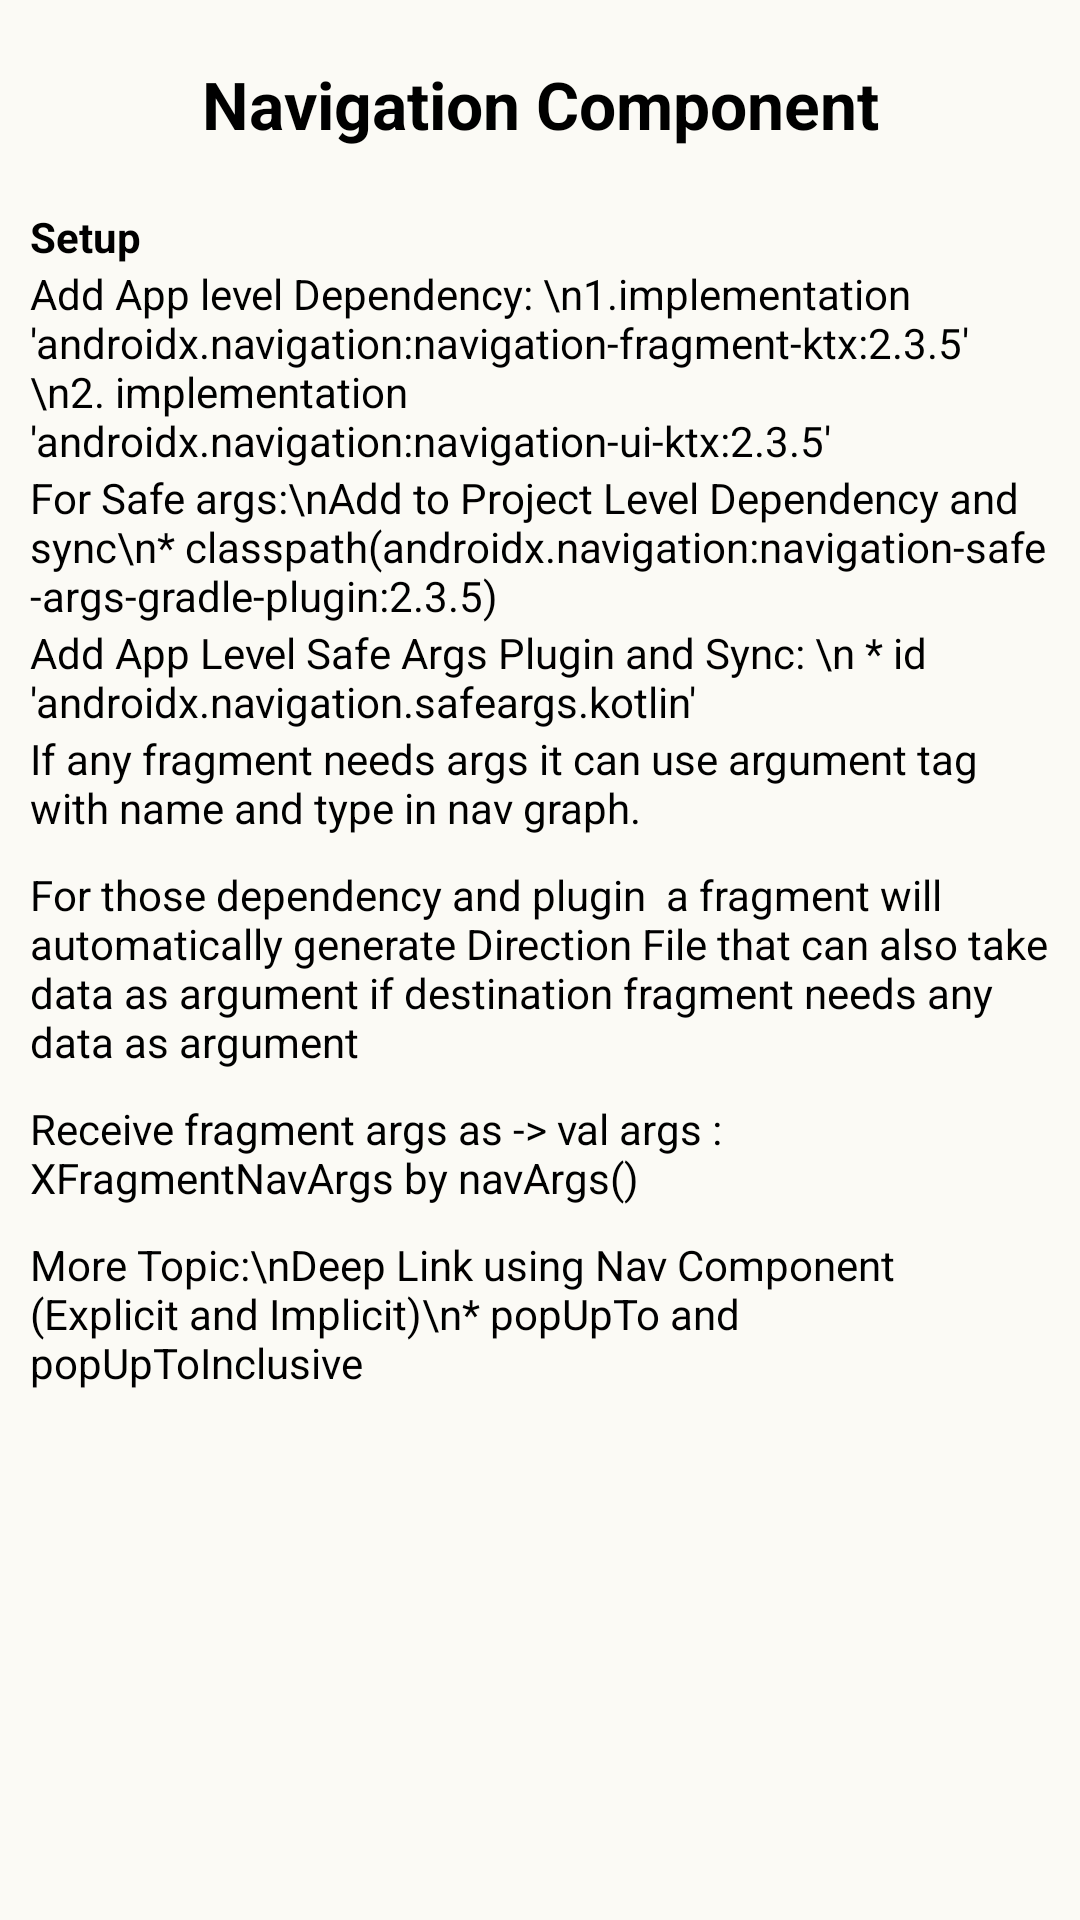

Produce the Android XML layout that renders to this screen, including the resource entries it uses.
<!-- AndroidManifest.xml: application theme AppTheme -->
<!-- res/layout/fragment_nav_component.xml -->
<?xml version="1.0" encoding="utf-8"?>
<androidx.constraintlayout.widget.ConstraintLayout xmlns:android="http://schemas.android.com/apk/res/android"
    xmlns:tools="http://schemas.android.com/tools"
    android:layout_width="match_parent"
    android:layout_height="match_parent"
    android:background="@color/fragment_background"
    xmlns:app="http://schemas.android.com/apk/res-auto">

    
    <LinearLayout
        android:layout_width="match_parent"
        android:layout_height="wrap_content"
        android:orientation="vertical"
        android:layout_marginTop="20dp"
        android:layout_marginLeft="10dp"
        android:layout_marginRight="10dp"
        app:layout_constraintTop_toTopOf="parent">
        <TextView
            android:layout_width="match_parent"
            android:layout_height="wrap_content"
            android:gravity="center"
            android:text="Navigation Component"
            android:textColor="@color/black"
            android:textStyle="bold"
            android:textSize="22sp"/>
        <TextView
            android:id="@+id/set_up"
            android:layout_width="wrap_content"
            android:layout_height="wrap_content"
            android:gravity="center|start"
            android:layout_marginTop="20dp"
            android:text="Setup"
            android:textColor="@color/black"
            android:textStyle="bold"/>
        <TextView
            android:layout_width="wrap_content"
            android:layout_height="wrap_content"
            android:gravity="center|start"
            android:text="Add App level Dependency: \n1.implementation 'androidx.navigation:navigation-fragment-ktx:2.3.5'
    \n2. implementation 'androidx.navigation:navigation-ui-ktx:2.3.5'"
            android:textColor="@color/black"/>
        <TextView
            android:id="@+id/safe_args"
            android:layout_width="wrap_content"
            android:layout_height="wrap_content"
            android:gravity="center|start"
            android:text="For Safe args:\nAdd to Project Level Dependency and sync\n* classpath(androidx.navigation:navigation-safe-args-gradle-plugin:2.3.5)"
            android:textColor="@color/black"/>
        <TextView
            android:layout_width="wrap_content"
            android:layout_height="wrap_content"
            android:gravity="center|start"
            android:text="Add App Level Safe Args Plugin and Sync: \n * id 'androidx.navigation.safeargs.kotlin'"
            android:textColor="@color/black"/>
        <TextView
            android:layout_width="wrap_content"
            android:layout_height="wrap_content"
            android:gravity="center|start"
            android:text="If any fragment needs args it can use argument tag with name and type in nav graph."
            android:textColor="@color/black"/>
        <TextView
            android:layout_width="wrap_content"
            android:layout_height="wrap_content"
            android:gravity="center|start"
            android:layout_marginTop="10dp"
            android:text="For those dependency and plugin  a fragment will automatically generate Direction File that can also take data as argument if destination fragment needs any data as argument"
            android:textColor="@color/black"/>
        <TextView
            android:layout_width="wrap_content"
            android:layout_height="wrap_content"
            android:gravity="center|start"
            android:layout_marginTop="10dp"
            android:text="Receive fragment args as -> val args : XFragmentNavArgs by navArgs()"
            android:textColor="@color/black"/>
        <TextView
            android:layout_width="match_parent"
            android:layout_height="wrap_content"
            android:layout_marginTop="10dp"
            android:text="More Topic:\nDeep Link using Nav Component (Explicit and Implicit)\n* popUpTo and popUpToInclusive"
            android:textColor="@color/black"/>

    </LinearLayout>

</androidx.constraintlayout.widget.ConstraintLayout>
<!-- resources referenced by this layout -->
<resources>
  <color name="black">#FF000000</color>
  <color name="fragment_background">#FBFAF5</color>
  <style name="AppTheme" parent="Theme.MaterialComponents.Light.NoActionBar">
          <item name="colorPrimary">@color/fragment_background</item>
          <item name="colorPrimaryDark">@color/fragment_background</item>
          <item name="colorAccent">@color/fragment_background</item>
          
          <item name="android:textColorPrimary">@color/black</item>
          <item name="android:textColor">@color/black</item>
          
          <item name="android:windowDisablePreview">true</item>
          <item name="toolbarStyle">@style/Toolbar</item>
          <item name="android:windowAnimationStyle">@style/Animation.Activity.Translucent.Style</item>
  
          
          <item name="android:windowLightStatusBar" tools:targetApi="m">false</item>
      </style>
  <style name="Toolbar" parent="Widget.MaterialComponents.Toolbar">
          <item name="popupTheme">@style/AppTheme.PopupOverlay</item>
          <item name="elevation">8dp</item>
          <item name="titleTextAppearance">@style/TextTitleLarge</item>
      </style>
  <style name="Animation.Activity.Translucent.Style" parent="@android:style/Animation.Translucent">
          <item name="android:windowEnterAnimation">@anim/slide_in_right</item>
          <item name="android:windowExitAnimation">@anim/slide_out_left</item>
      </style>
  <style name="AppTheme.PopupOverlay" parent="ThemeOverlay.MaterialComponents.Light" />
  <style name="TextTitleLarge" parent="@style/TextAppearance.AppCompat.Title">
          <item name="android:textSize">20sp</item>
          <item name="android:drawablePadding">4dp</item>
      </style>
</resources>
